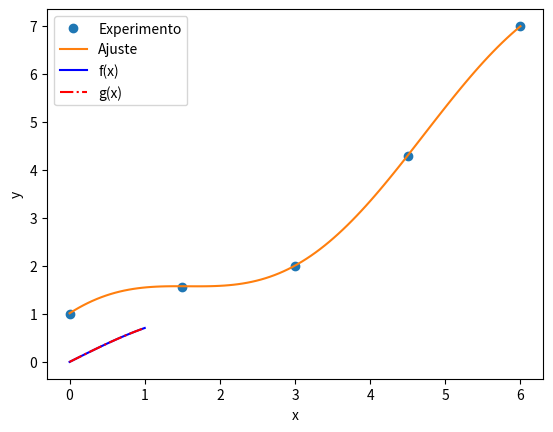

This chart was generated by the following Python code:
import matplotlib.pyplot as plt
import numpy as np
from numpy import linalg as LA

def flinear(x, a):
    #y = a[0] + a[1]*x
    y = a[0]*x + a[1]*np.cos(x)
    return y

def rlinear(a, x, y):
    return flinear(x, a) - y

#xi = np.array([0, 0.25, 0.5, 0.75 , 1])
#yi = np.array([1, 1.2840, 1.6487, 2.117, 2.7183])

#Exemplo 1 (aula)
#xi = np.array([0, 1, 2, 3, 4])
#yi = np.array([0, 1, 1, 4, 4])

#Exemplo 2 (aula)
xi = np.array([0, 1.5, 3, 4.5, 6])
yi = np.array([1, 1.57, 2, 4.3, 7])
m = len(xi)
v_1 = np.ones(m)

#Sistema para o ajuste por reta
A = np.zeros((2,2))
b = np.zeros(2)

# Sistema do exemplo 1
#A[0,0] = np.vdot(v_1,v_1)
#A[1,0] = np.vdot(v_1,xi)
#A[0,1] = A[1,0]
#A[1,1] = np.vdot(xi, xi)
#b[0] = np.vdot(v_1, yi)
#b[1] = np.vdot(xi, yi)

#Sistema do ajuste g(x) = a0x + a1cos(x), exemplo 2
A[0,0] = np.vdot(xi, xi)
A[1,0] = np.vdot(xi, np.cos(xi))
A[0,1] = A[1,0]
A[1,1] = np.vdot(np.cos(xi), np.cos(xi))
b[0] = np.vdot(xi, yi)
b[1] = np.vdot(np.cos(xi), yi)
print(A)
print(b)
a = np.linalg.solve(A, b)
print(a)
res = 0
for i in range(m):
   res += (rlinear(a, xi[i], yi[i])**2)
print("residuo = ", res)

x_test = np.linspace(xi[0], xi[m-1], 100)

y_lin = flinear(x_test, a)

plt.figure(1)
plt.plot(xi, yi, 'o', label='Experimento')
plt.plot(x_test, y_lin, label='Ajuste')
plt.xlabel("x")
plt.ylabel("y")
plt.legend()
plt.show()

import numpy as np
print(-(4/np.pi)*np.cos(np.pi/4)+(16/np.pi**2)*np.sin(np.pi/4))
print(-(4/np.pi)*np.cos(np.pi/4)+(12/np.pi)*((4/np.pi)*np.sin(np.pi/4) - (8/np.pi)*0.2460020203444062))

import numpy as np

def f(x):
  return np.sin((np.pi/4)*x)

def g(x, a):
  return a[0]*x + a[1]*x**3

A = np.array([[1/3, 1/5], [1/5, 1/7]])
b = np.array([0.2460020203444062, 0.14581796889606857])
a = np.linalg.solve(A, b)
print(a)

x = np.linspace(0,1,100)
y = f(x)
ya = g(x, a)

plt.figure(1)
plt.plot(x, y, 'b-', label='f(x)')
plt.plot(x, ya, 'r-.', label='g(x)')
plt.xlabel("x")
plt.ylabel("y")
plt.legend()
plt.show()